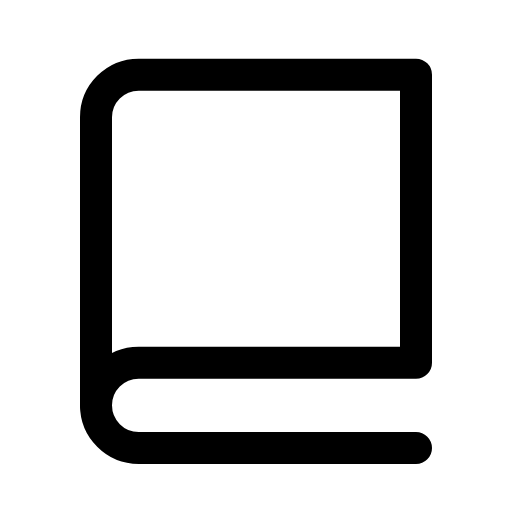
t = 0.00 s
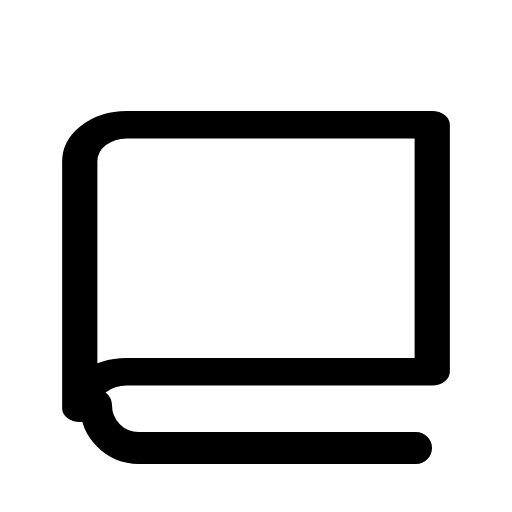
t = 0.14 s
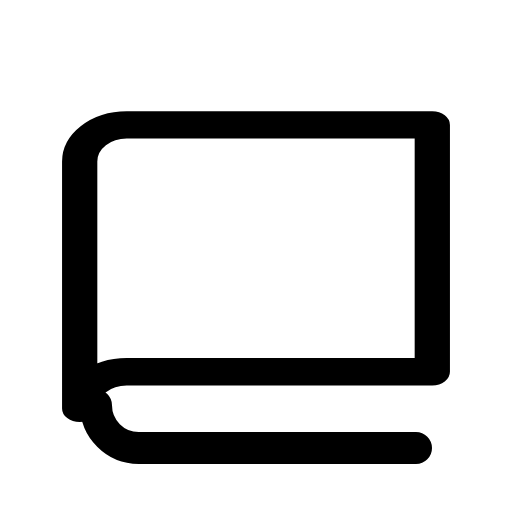
t = 0.21 s
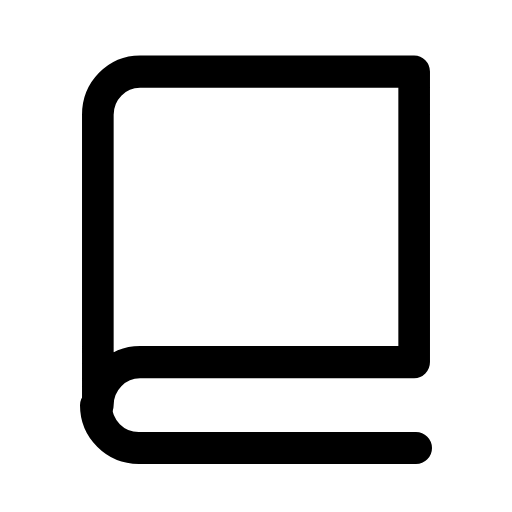
t = 0.33 s
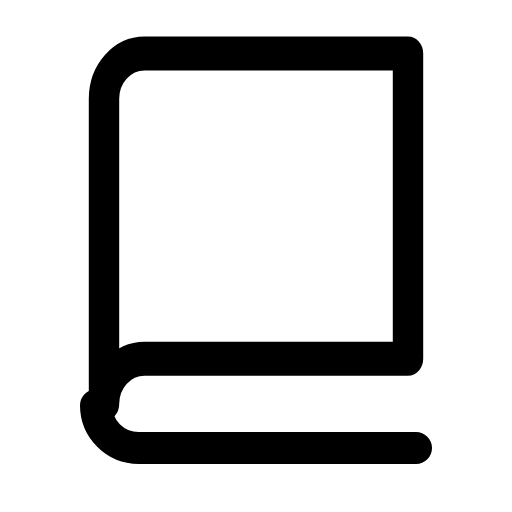
t = 0.49 s
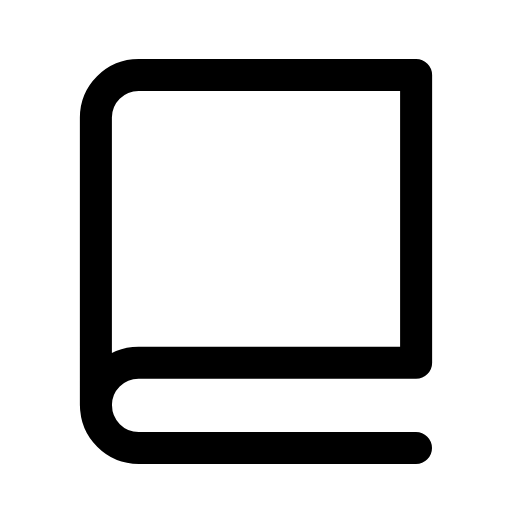
t = 0.60 s

The animated SVG that drew these frames (rendered in a browser with its animation timeline set to each time). Animation: 1 CSS @keyframes rule; one cycle of 0.70 s, repeats indefinitely.

<svg xmlns="http://www.w3.org/2000/svg" viewBox="0 0 24 24" width="24" height="24" class="rd-a-book" data-rd-animate="hover"><style>.rd-a-book{overflow:visible}.rd-a-book *{transform-box:view-box}.rd-a-book .p0{transform-origin:12px 20px}@media (prefers-reduced-motion:no-preference){.rd-a-book[data-rd-animate="hover"]:hover .p0,:hover>.rd-a-book[data-rd-animate="parent"] .p0,.rd-a-book[data-rd-animate="play"] .p0,.rd-a-book[data-rd-animate="loop"] .p0{animation:rd-book-f0 calc(0.7s*var(--rd-speed,1)) cubic-bezier(.34,1.3,.5,1);animation-delay:calc((0s + var(--k)*0s)*var(--rd-speed,1))}.rd-a-book[data-rd-animate="loop"] *{animation-iteration-count:infinite!important}@keyframes rd-book-f0{0%,100%{scale:1 1}40%{scale:1.1 .86}70%{scale:.95 1.06}}}</style><g fill="none" stroke="currentColor" stroke-linecap="round" stroke-linejoin="round" stroke-width="1.5"><path d="M4.5 19a2 2 0 0 0 2 2h13"/><g><g class="p0" style="--k:0;--s:1"><path d="M4.5 5.5A2 2 0 0 1 6.5 3.5H19.5V17H6.5a2 2 0 0 0-2 2z"/></g></g></g></svg>
